Run: headless pygame with SDL's dummy video driver; simulated clock (each Clock.tick advances the game by its frame time, no real sleeping); random seed 0; keys injected as events and as key.get_pressed() state; mouse plan: one left click at the window centre at the start of phase 2, then a move to the lower-right quarter at the start of phase 3.
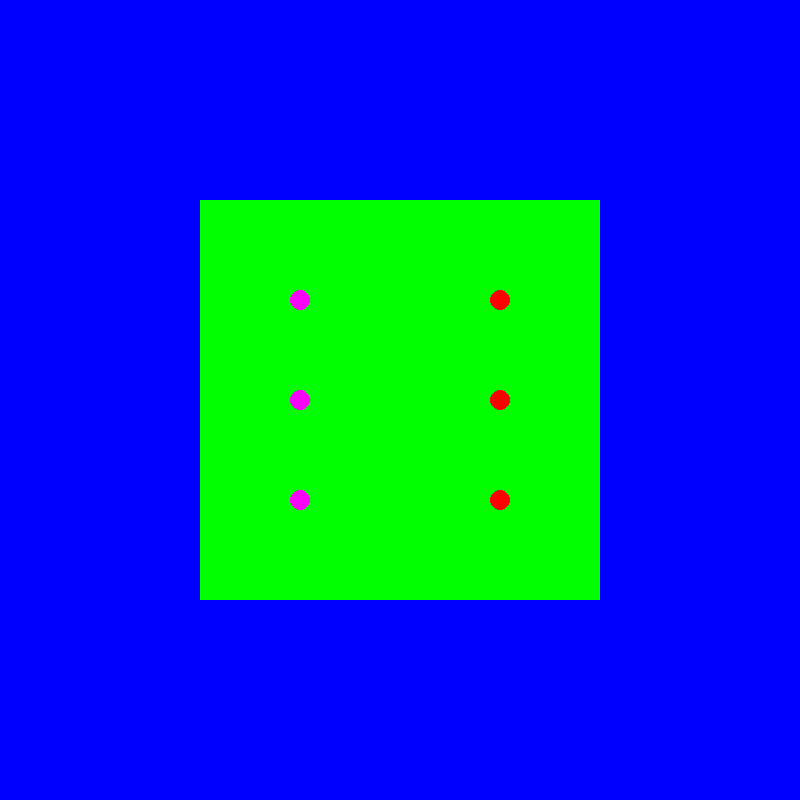
Frame 1 of 4 · flips 1–60 · no input
Frame 2 of 4 · flips 61–180 · clicked the window centre · tapped SPACE, RETURN · held RIGHT (→), D · screen unchanged from frame 1, image omitted
Frame 3 of 4 · flips 181–300 · moved the mouse to the lower-right quarter · held DOWN (↓), S · screen unchanged from frame 2, image omitted
Frame 4 of 4 · flips 301–420 · held LEFT (←), A, UP (↑), W · screen unchanged from frame 3, image omitted

The pygame program that drew these frames:

import pygame
import sys
pygame.init()

# Global Variables
SCREEN_WIDTH, SCREEN_HEIGHT = 800, 800
ISLAND_WIDTH, ISLAND_HEIGHT = 400, 400
PUCK_RADIUS = 10

SCREEN = pygame.display.set_mode([SCREEN_WIDTH, SCREEN_HEIGHT])
PUCKS = pygame.sprite.Group()

# Defines a class for the pucks
class Puck(pygame.sprite.Sprite):
    def __init__(self, position, color):
        pygame.sprite.Sprite.__init__(self)
        self.position = position
        self.color = color
        self.onIsland = True
        self.isClicked = False

    def set_pos(self, x, y):
        ''' Set the x,y position of the puck '''
        self.position = (x,y)

    def set_color(self, color):
        ''' Set the color of the puck '''
        self.color = color

    def move(self):
        ''' Calculate the velocities and stuff '''
        pass

    def click(self):
        self.isClicked = not self.isClicked

    def draw(self, surface):
        ''' Draw puck to the surface '''
        if self.isClicked:
            pygame.draw.circle(surface, (0,0,0), (self.position[0], self.position[1]), PUCK_RADIUS)
        else:
            pygame.draw.circle(surface, self.color, (self.position[0], self.position[1]), PUCK_RADIUS)

    def get_pos(self):
        '''Get puck position'''
        return (self.position[0],self.position[1])

    def col_circle(self, circlepos):
        x1, y1 = self.position
        x2, y2 = circlepos

        distance = ((x2 - x1) ** 2 + (y2 - y1) ** 2) ** 0.5

        if distance <= PUCK_RADIUS:
            return True
        return False



    def col(self, pucks):
        '''Checking for collision'''
        return (self, pygame.sprite.spritecollideany(self, pucks, collided = None))


# Defines a class for the shooting arrow
class Arrow(object):
    def __init__(self):
        self.position = (250,250)
        self.color = (255,0,255)
        pass

    def draw(self,surf):
        pass


# Set Up Levels
def setup_lvl1():
    ''' Sets up screen for level 1'''

    # Draw Water
    SCREEN.fill((0, 0, 255))

    # Draw Island
    pygame.draw.rect(SCREEN, (0,255,0), [SCREEN_WIDTH/2 - ISLAND_WIDTH/2, SCREEN_HEIGHT/2 - ISLAND_HEIGHT/2, ISLAND_WIDTH, ISLAND_HEIGHT])

    # Draw Pucks
    puck1 = Puck((300, 500), (255,0,255))
    puck2 = Puck((300, 400), (255,0,255))
    puck3 = Puck((300, 300), (255,0,255))
    puck4 = Puck((500, 500), (255,0,0))
    puck5 = Puck((500, 400), (255,0,0))
    puck6 = Puck((500, 300), (255,0,0))

    PUCKS.add(puck1)
    PUCKS.add(puck2)
    PUCKS.add(puck3)
    PUCKS.add(puck4)
    PUCKS.add(puck5)
    PUCKS.add(puck6)

def display_information():
    ''' Displays the velocities after each collision in the side bar '''
    pass

def main():
    ''' Main Function'''

    # Set up the level
    setup_lvl1()
    
    DRAW_ARROW_STATE = True

    # MAIN GAME LOOP
    running = True
    while running:
        # Main Event Handling
        if DRAW_ARROW_STATE:
            for event in pygame.event.get():
                if event.type == pygame.KEYDOWN and event.key == pygame.K_q: # Check for game quit()
                    exit()
                if event.type == pygame.MOUSEBUTTONDOWN: # Check for mouse lcick
                    pos = pygame.mouse.get_pos()

                    clicked_sprites = [puck for puck in PUCKS if puck.col_circle(pos)]
                    for puck in clicked_sprites:
                        print(puck.get_pos())
                        puck.click()
        else:
            # Check for collisions

            pass

        # Draw Pucks To Screen
        for puck in PUCKS:
            puck.draw(SCREEN)

        # Flip / Update the Display
        pygame.display.flip()
        pygame.display.update()

    pygame.quit()
if __name__ == '__main__':
    main()
